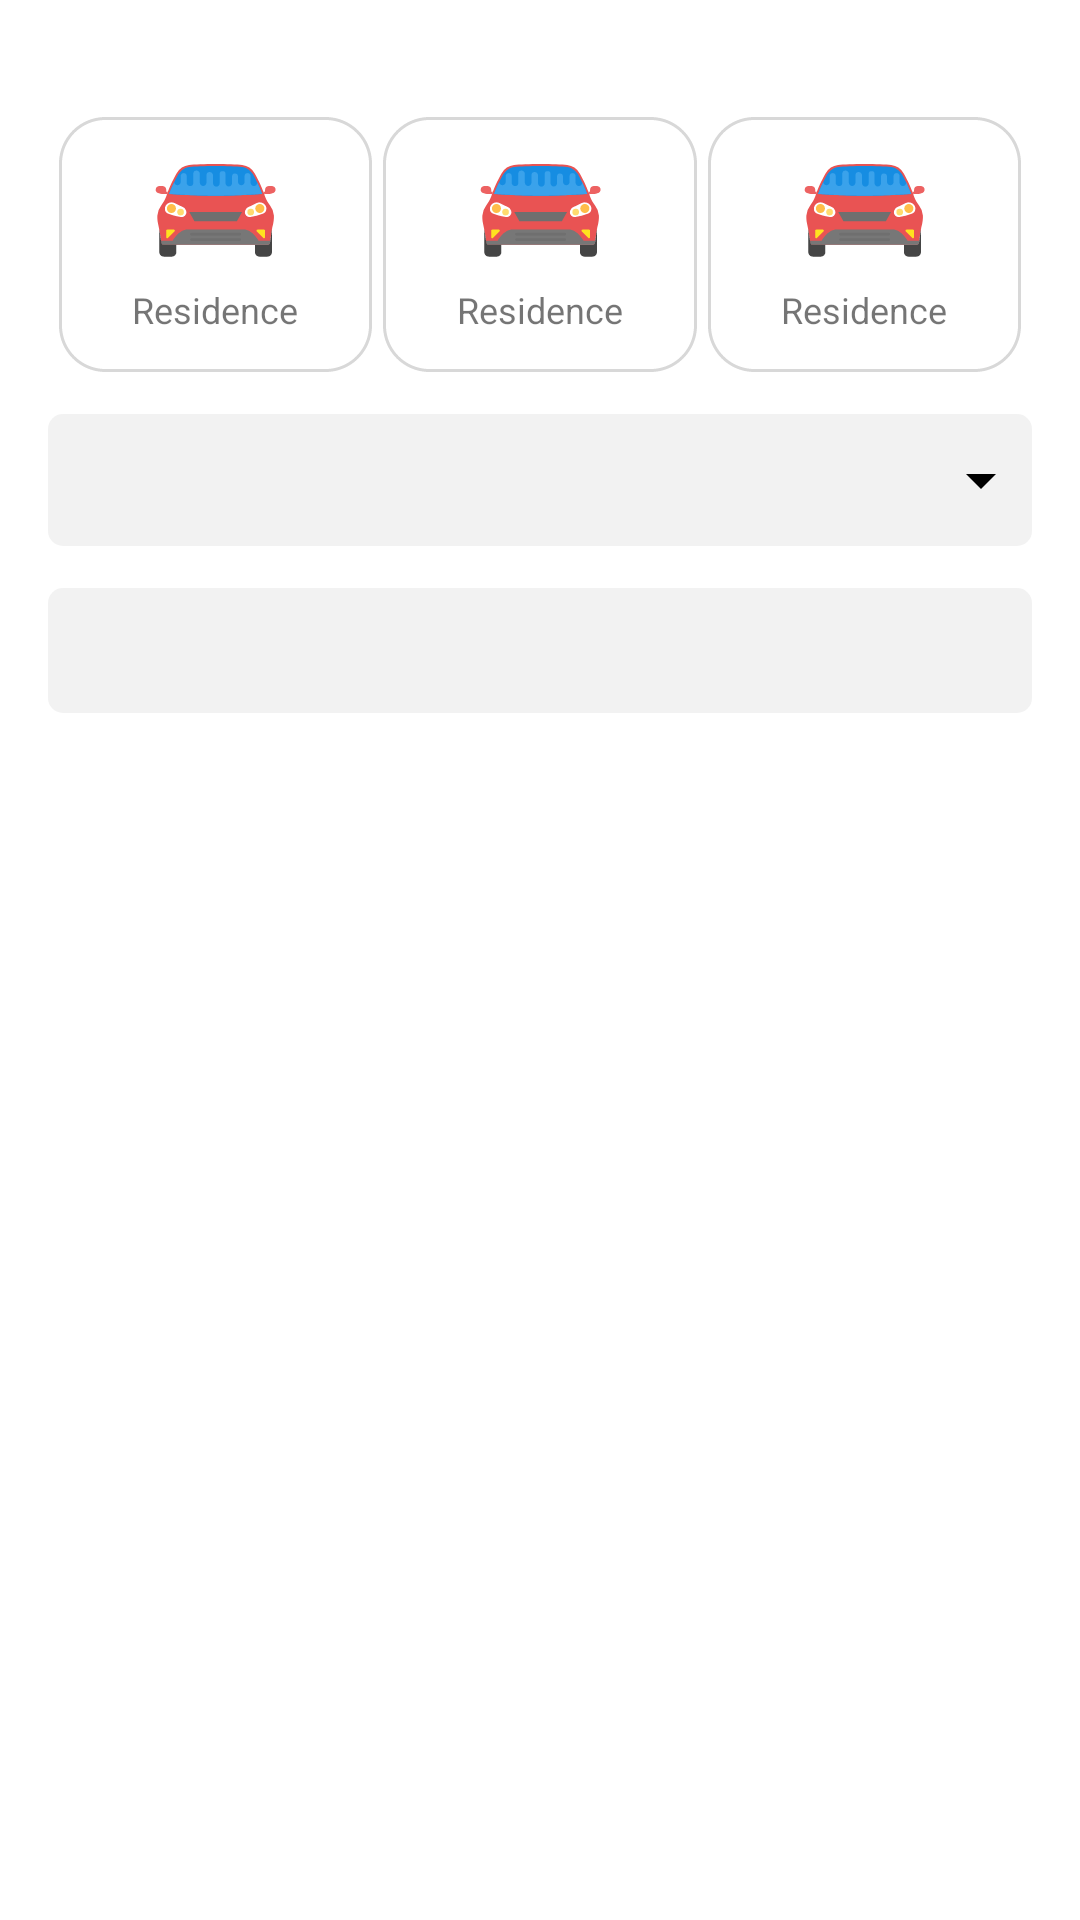

Android layout source for this screen:
<!-- AndroidManifest.xml: application theme AppTheme2 -->
<!-- res/layout/layout_custom_transport.xml -->
<?xml version="1.0" encoding="utf-8"?>
<androidx.constraintlayout.widget.ConstraintLayout xmlns:android="http://schemas.android.com/apk/res/android"
    xmlns:app="http://schemas.android.com/apk/res-auto"
    xmlns:tools="http://schemas.android.com/tools"
    android:layout_width="match_parent"
    android:layout_height="wrap_content">

    <androidx.constraintlayout.widget.Guideline
        android:id="@+id/guideline_start_16dp"
        android:layout_width="match_parent"
        android:layout_height="wrap_content"
        android:orientation="vertical"
        app:layout_constraintGuide_begin="16dp" />

    <androidx.constraintlayout.widget.Guideline
        android:id="@+id/guideline_end_16dp"
        android:layout_width="match_parent"
        android:layout_height="wrap_content"
        android:orientation="vertical"
        app:layout_constraintGuide_end="16dp" />

    <TextView
        android:id="@+id/txt_head"
        android:layout_width="0dp"
        android:layout_height="wrap_content"
        android:layout_marginTop="10dp"
        android:fontFamily="@font/metropolis_regular"
        app:layout_constraintEnd_toEndOf="@id/guideline_end_16dp"
        app:layout_constraintStart_toStartOf="@id/guideline_start_16dp"
        app:layout_constraintTop_toTopOf="parent" />

    <include
        layout="@layout/layout_custom_button"
        android:id="@+id/btn_first"
        android:layout_width="0dp"
        android:layout_height="0dp"
        android:layout_marginTop="10dp"
        app:layout_constraintWidth_percent="0.29"
        app:layout_constraintDimensionRatio="1.23:1"
        app:layout_constraintStart_toStartOf="@id/guideline_start_16dp"
        app:layout_constraintEnd_toStartOf="@+id/btn_second"
        app:layout_constraintTop_toBottomOf="@id/txt_head"
        app:layout_constraintHorizontal_chainStyle="packed"/>

    <include
        layout="@layout/layout_custom_button"
        android:id="@+id/btn_second"
        android:layout_width="0dp"
        android:layout_height="0dp"
        android:layout_marginTop="10dp"
        android:layout_marginStart="5dp"
        android:layout_marginEnd="5dp"
        app:layout_constraintWidth_percent="0.29"
        app:layout_constraintDimensionRatio="1.23:1"
        app:layout_constraintEnd_toStartOf="@+id/btn_first"
        app:layout_constraintStart_toEndOf="@id/btn_third"
        app:layout_constraintTop_toBottomOf="@id/txt_head"/>

    <include
        layout="@layout/layout_custom_button"
        android:id="@+id/btn_third"
        android:layout_width="0dp"
        android:layout_height="0dp"
        android:layout_marginTop="10dp"
        app:layout_constraintWidth_percent="0.29"
        app:layout_constraintDimensionRatio="1.23:1"
        app:layout_constraintStart_toEndOf="@+id/btn_second"
        app:layout_constraintEnd_toEndOf="@id/guideline_end_16dp"
        app:layout_constraintTop_toBottomOf="@id/txt_head" />

    <androidx.constraintlayout.widget.ConstraintLayout
        android:id="@+id/container_ticket"
        android:layout_width="0dp"
        android:layout_height="0dp"
        android:background="@color/colorPrimary"
        android:visibility="gone"
        app:layout_constraintStart_toStartOf="@id/guideline_start_16dp"
        app:layout_constraintEnd_toEndOf="@id/guideline_end_16dp"
        app:layout_constraintTop_toTopOf="@id/btn_first"
        app:layout_constraintBottom_toBottomOf="@id/btn_first"/>

    <TextView
        android:id="@+id/txt_selector_first_row"
        android:layout_width="0dp"
        android:layout_height="wrap_content"
        android:layout_marginTop="14dp"
        android:textSize="16sp"
        android:paddingTop="10dp"
        android:paddingStart="13dp"
        android:paddingEnd="5dp"
        android:paddingBottom="10dp"
        android:textColor="#61000000"
        tools:text="Type of Transport"
        android:drawableEnd="@drawable/ic_icon_navigation_arrow_drop_down_24_px"
        android:background="@drawable/rect_cornered_textview_bg"
        app:layout_constraintTop_toBottomOf="@id/btn_first"
        app:layout_constraintStart_toStartOf="@id/guideline_start_16dp"
        app:layout_constraintEnd_toEndOf="@id/guideline_end_16dp"/>

    <EditText
        android:id="@+id/txt_selector_second_row"
        android:layout_width="0dp"
        android:layout_height="wrap_content"
        android:layout_marginTop="14dp"
        android:textSize="16sp"
        android:paddingTop="10dp"
        android:paddingStart="13dp"
        android:paddingEnd="5dp"
        android:paddingBottom="10dp"
        android:textColor="#61000000"
        android:singleLine="true"
        android:inputType="text"
        android:imeOptions="actionDone"
        tools:text="Flight Number"
        android:background="@drawable/rect_cornered_textview_bg"
        app:layout_constraintTop_toBottomOf="@id/txt_selector_first_row"
        app:layout_constraintStart_toStartOf="@id/guideline_start_16dp"
        app:layout_constraintEnd_toEndOf="@id/guideline_end_16dp"/>
</androidx.constraintlayout.widget.ConstraintLayout>
<!-- res/layout/layout_custom_button.xml (included above) -->
<?xml version="1.0" encoding="utf-8"?>
<androidx.constraintlayout.widget.ConstraintLayout xmlns:android="http://schemas.android.com/apk/res/android"
    xmlns:app="http://schemas.android.com/apk/res-auto"
    xmlns:tools="http://schemas.android.com/tools"
    android:layout_width="match_parent"
    android:layout_height="match_parent"
    android:layout_marginTop="10dp"
    android:background="@drawable/rect_cornered_box_unselected"
    app:layout_constraintStart_toStartOf="parent"
    app:layout_constraintTop_toTopOf="parent">
    <androidx.constraintlayout.widget.Guideline
        android:id="@+id/guideline_half"
        android:layout_width="match_parent"
        android:layout_height="wrap_content"
        android:orientation="horizontal"
        app:layout_constraintGuide_percent="0.6"/>
    <ImageView
        android:id="@+id/image_button"
        android:layout_width="wrap_content"
        android:layout_height="wrap_content"
        tools:src="@drawable/ic_car"
        app:layout_constraintStart_toStartOf="parent"
        app:layout_constraintBottom_toTopOf="@id/guideline_half"
        app:layout_constraintEnd_toEndOf="parent"/>
    <TextView
        android:layout_width="match_parent"
        android:layout_height="wrap_content"
        android:layout_marginTop="5dp"
        android:textSize="12sp"
        android:gravity="center"
        tools:text="Residence"
        app:layout_constraintTop_toBottomOf="@id/guideline_half"/>
</androidx.constraintlayout.widget.ConstraintLayout>
<!-- resources referenced by this layout -->
<resources>
  <color name="colorPrimary">#6200EE</color>
  <!-- drawable ic_car: vector/xml drawable (drawable, 6304 chars, omitted) -->
  <!-- drawable ic_icon_navigation_arrow_drop_down_24_px (drawable) -->
  <vector xmlns:android="http://schemas.android.com/apk/res/android"
      android:width="24dp"
      android:height="24dp"
      android:viewportWidth="24"
      android:viewportHeight="24">
    <path
        android:pathData="M7,10l5,5 5,-5z"
        android:fillColor="#000"
        android:fillType="evenOdd"/>
  </vector>
  <!-- drawable rect_cornered_box_unselected (drawable) -->
  <?xml version="1.0" encoding="utf-8"?>
  <shape xmlns:android="http://schemas.android.com/apk/res/android"
      android:shape="rectangle">
      <solid
          android:color="@android:color/white"/>
      <stroke
          android:width="1dp"
          android:dashWidth="1dp"
          android:color="#d8d8d8"/>
      <corners
          android:radius="15dp"/>
  </shape>
  <!-- drawable rect_cornered_textview_bg (drawable) -->
  <?xml version="1.0" encoding="utf-8"?>
  <shape xmlns:android="http://schemas.android.com/apk/res/android"
      android:shape="rectangle">
      <solid
          android:color="#26A9A9A9"/>
      <corners
          android:radius="5dp"/>
  </shape>
  <style name="AppTheme2" parent="Theme.MaterialComponents.Light.NoActionBar">
  		
  		<item name="colorPrimary">@color/colorPrimary</item>
  		<item name="colorPrimaryDark">@color/colorPrimaryDark</item>
  		<item name="colorAccent">@color/colorAccent</item>
  	</style>
  <color name="colorPrimaryDark">#3700B3</color>
  <color name="colorAccent">#03DAC5</color>
</resources>
